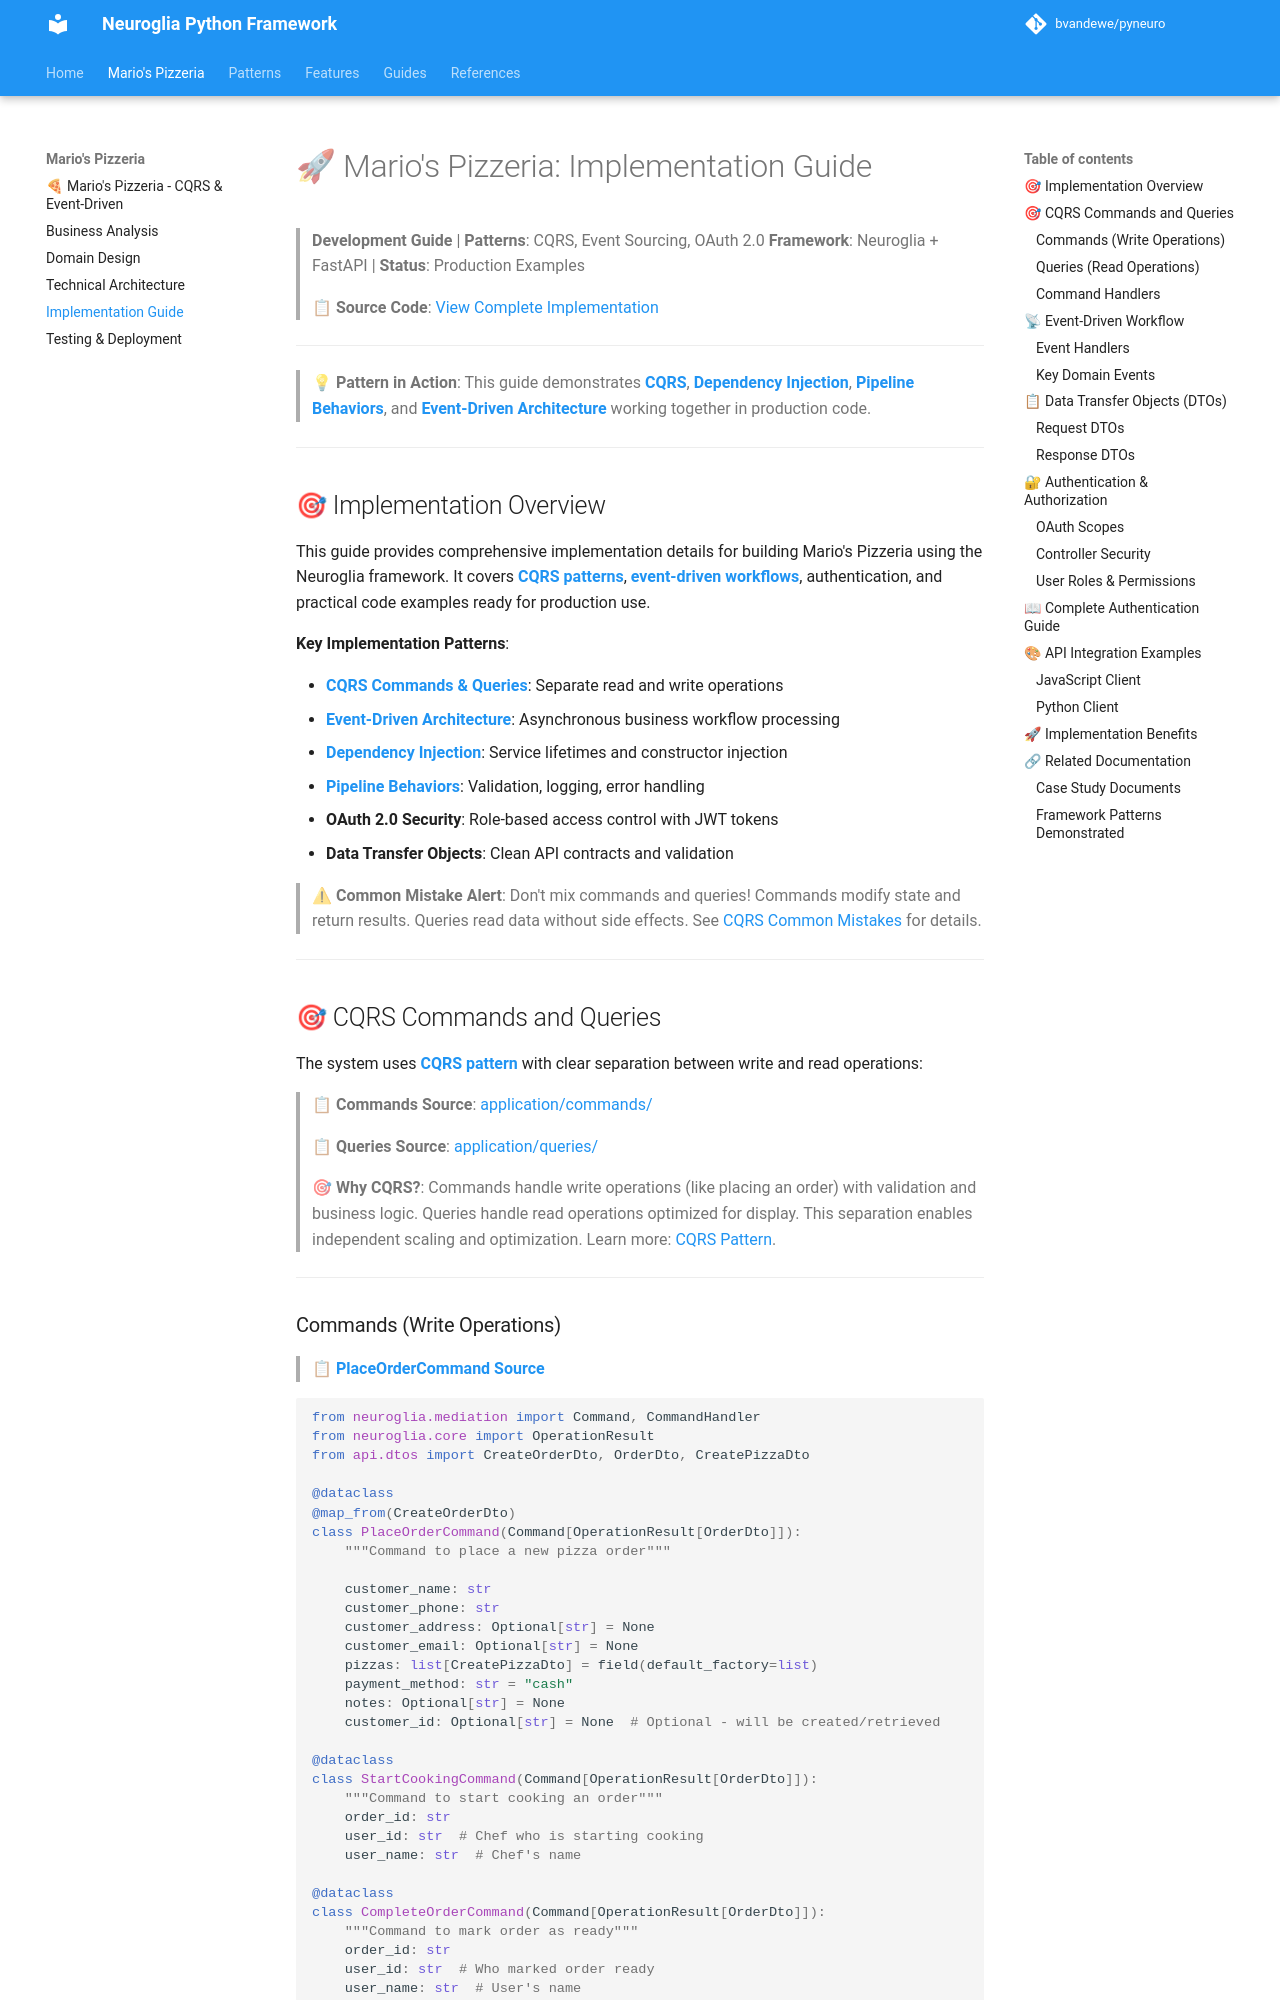

repository: bvandewe/pyneuro · page: mario-pizzeria/implementation-guide/index.html · generator: mkdocs

# 🚀 Mario's Pizzeria: Implementation Guide

> **Development Guide** | **Patterns**: CQRS, Event Sourcing, OAuth 2.0
> **Framework**: Neuroglia + FastAPI | **Status**: Production Examples

> 📋 **Source Code**: [View Complete Implementation](https://github.com/bvandewe/pyneuro/tree/main/samples/mario-pizzeria)

---

> 💡 **Pattern in Action**: This guide demonstrates **[CQRS](../patterns/cqrs.md)**, **[Dependency Injection](../patterns/dependency-injection.md)**, **[Pipeline Behaviors](../patterns/pipeline-behaviors.md)**, and **[Event-Driven Architecture](../patterns/event-driven.md)** working together in production code.

---

## 🎯 Implementation Overview

This guide provides comprehensive implementation details for building Mario's Pizzeria using the Neuroglia framework. It covers **[CQRS patterns](../patterns/cqrs.md)**, **[event-driven workflows](../patterns/event-driven.md)**, authentication, and practical code examples ready for production use.

**Key Implementation Patterns**:

- **[CQRS Commands & Queries](../patterns/cqrs.md)**: Separate read and write operations
- **[Event-Driven Architecture](../patterns/event-driven.md)**: Asynchronous business workflow processing
- **[Dependency Injection](../patterns/dependency-injection.md)**: Service lifetimes and constructor injection
- **[Pipeline Behaviors](../patterns/pipeline-behaviors.md)**: Validation, logging, error handling
- **OAuth 2.0 Security**: Role-based access control with JWT tokens
- **Data Transfer Objects**: Clean API contracts and validation

> ⚠ **Common Mistake Alert**: Don't mix commands and queries! Commands modify state and return results. Queries read data without side effects. See [CQRS Common Mistakes](../patterns/cqrs.md#common-mistakes) for details.

---

## 🎯 CQRS Commands and Queries

The system uses **[CQRS pattern](../patterns/cqrs.md)** with clear separation between write and read operations:

> 📋 **Commands Source**: [application/commands/](https://github.com/bvandewe/pyneuro/tree/main/samples/mario-pizzeria/application/commands)
>
> 📋 **Queries Source**: [application/queries/](https://github.com/bvandewe/pyneuro/tree/main/samples/mario-pizzeria/application/queries)

> 🎯 **Why CQRS?**: Commands handle write operations (like placing an order) with validation and business logic. Queries handle read operations optimized for display. This separation enables independent scaling and optimization. Learn more: [CQRS Pattern](../patterns/cqrs.md#what--why-the-cqrs-pattern).

---
